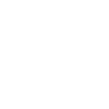
t = 0.00 s
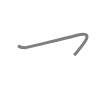
t = 0.50 s
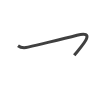
t = 0.75 s
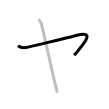
t = 1.25 s
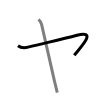
t = 1.50 s
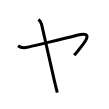
t = 2.00 s

The animated SVG that drew these frames (rendered in a browser with its animation timeline set to each time). Animation: 2 SMIL elements (animate=2); one cycle of 2.00 s.

<svg width="109px" height="109px" viewBox="0 0 px 109px" xmlns="http://www.w3.org/2000/svg" xmlns:xlink="http://www.w3.org/1999/xlink" xml:space="preserve" version="1.1"  baseProfile="full">
<path d="M18,45.75c2.12,1.62,6.15,2.35,10.12,1.38c18.88-4.62,33.39-7.83,48.88-11.88c22-5.75,1.5,14.25-2.75,20" style="fill:none;stroke:black;stroke-width:3;opacity:0">
  <animate attributeType="CSS" attributeName="opacity" from="0" to="1" begin="0s" dur="1s" repeatCount="Indefinite" fill="freeze" />
</path>
<path d="M38.47,19.38c1.65,1.4,2.54,2.67,3.18,5.21c0.64,2.54,11.95,52.9,12.59,55.57c0.64,2.67,2.16,9.16,3.05,12.46" style="fill:none;stroke:black;stroke-width:3;opacity:0">
  <animate attributeType="CSS" attributeName="opacity" from="0" to="1" begin="1s" dur="1s" repeatCount="Indefinite" fill="freeze" />
</path>
</svg>
